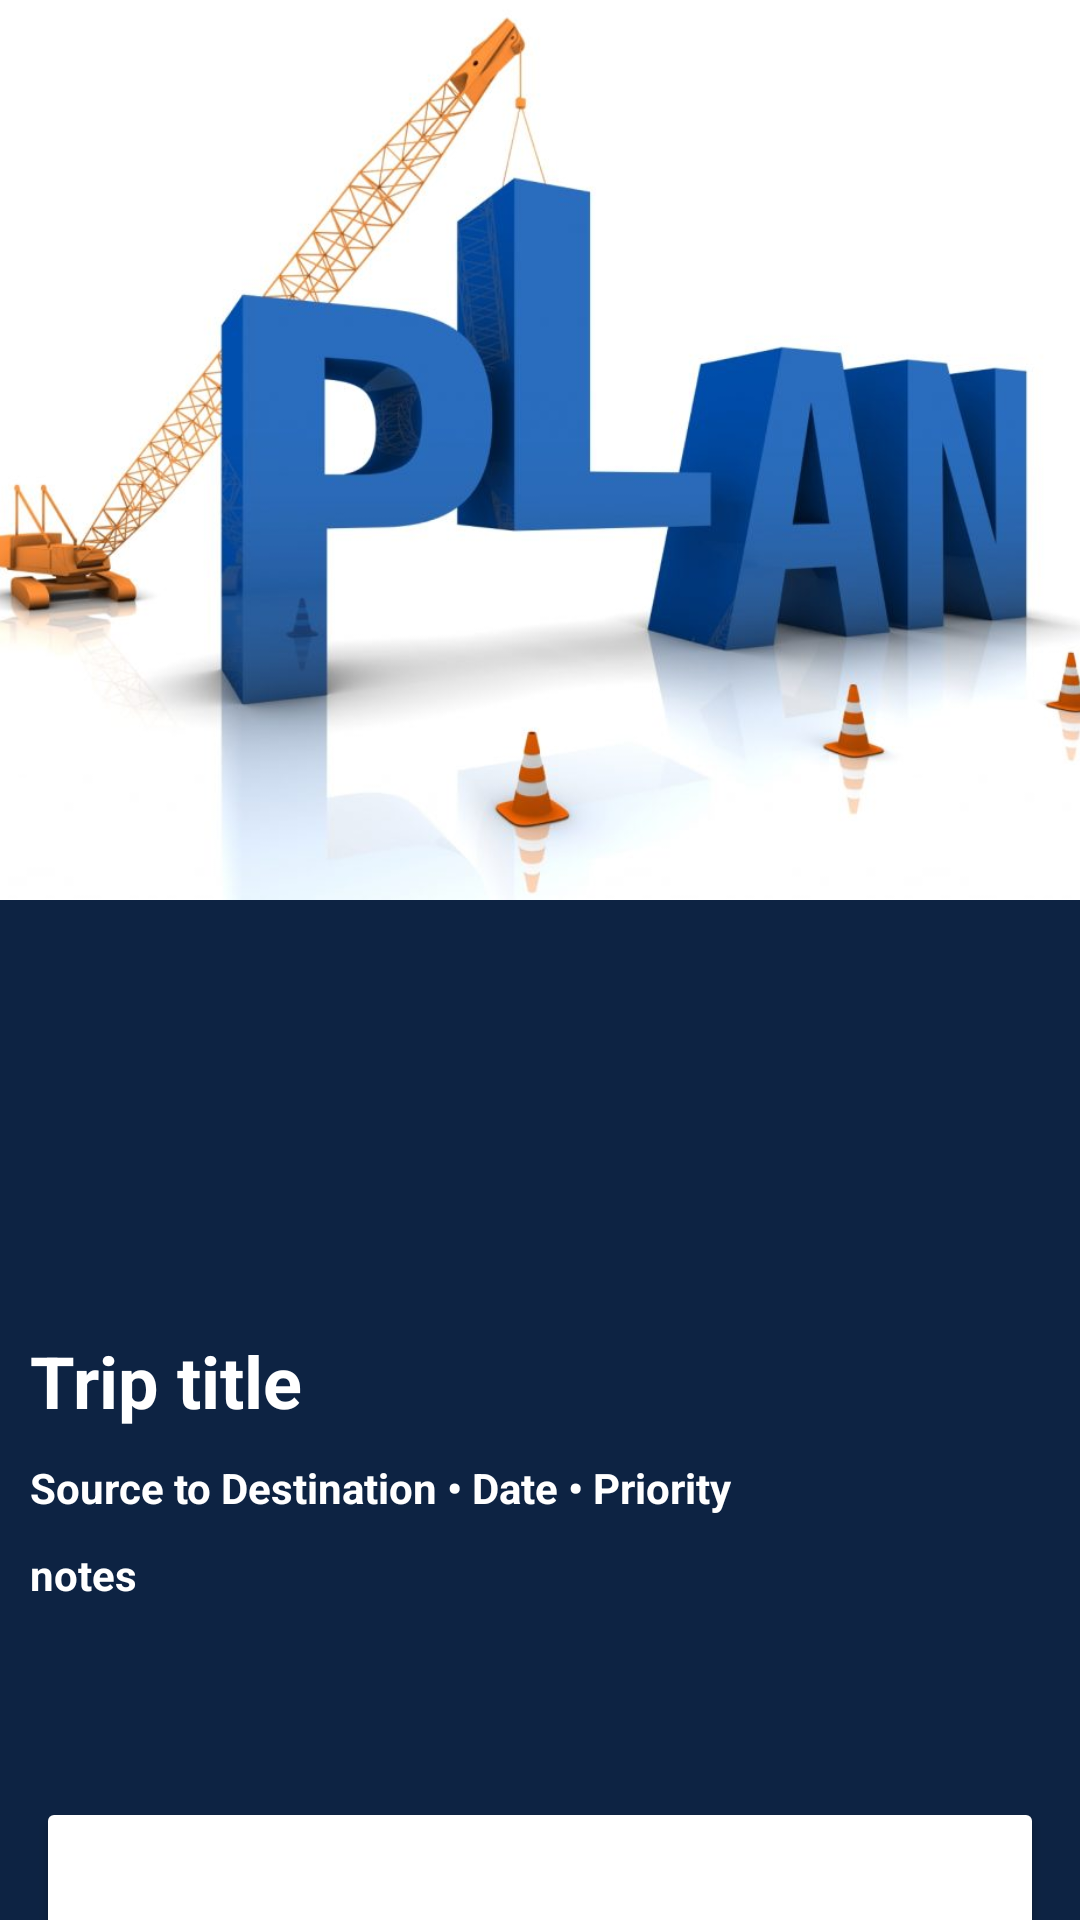

The Android layout XML behind this screen, and the referenced resources:
<!-- AndroidManifest.xml: application theme Theme.AliTripPlanningMobileApp -->
<!-- res/layout/activity_details.xml -->
<?xml version="1.0" encoding="utf-8"?>
<LinearLayout
    xmlns:android="http://schemas.android.com/apk/res/android"
    xmlns:app="http://schemas.android.com/apk/res-auto"
    xmlns:tools="http://schemas.android.com/tools"
    android:id="@+id/main"
    android:layout_width="match_parent"
    android:layout_height="match_parent"
    android:orientation="vertical"
    android:background="@color/darkBackground"
    tools:context=".DetailsActivity">

    <ImageView
        android:id="@+id/imageviewDetailsImage"
        android:layout_width="match_parent"
        android:layout_height="300dp"
        android:layout_marginBottom="16dp"
        android:src="@drawable/plan"
        android:scaleType="centerCrop"/>

    <ImageView
        android:id="@+id/imageviewDetailsTrip"
        android:layout_width="100dp"
        android:layout_height="100dp"
        android:layout_marginTop="14dp"
        android:layout_marginBottom="14dp"
        android:paddingLeft="24dp"
        android:src="@drawable/trip"
        android:scaleType="centerCrop"/>

    <TextView
        android:id="@+id/textviewDetailsTitle"
        android:layout_width="match_parent"
        android:layout_height="wrap_content"
        android:layout_marginBottom="10dp"
        android:paddingLeft="10dp"
        android:text="Trip title"
        android:textSize="24sp"
        android:textColor="@color/white"
        android:textStyle="bold"/>

    <TextView
        android:id="@+id/textviewDetailsDescription"
        android:layout_width="match_parent"
        android:layout_height="wrap_content"
        android:layout_marginBottom="10dp"
        android:paddingLeft="10dp"
        android:lineSpacingExtra="4dp"
        android:text="Source to Destination • Date • Priority"
        android:textSize="14sp"
        android:textStyle="bold"
        android:textColor="@color/white"/>

    <TextView
        android:id="@+id/textviewDetailsNotesView"
        android:layout_width="match_parent"
        android:layout_height="wrap_content"
        android:layout_marginBottom="24dp"
        android:paddingLeft="10dp"
        android:lineSpacingExtra="4dp"
        android:minLines="3"
        android:text="notes"
        android:textSize="14sp"
        android:textStyle="bold"
        android:textColor="@color/white"/>

    <Button
        android:id="@+id/buttonDetailsEdit"
        android:layout_width="match_parent"
        android:layout_height="50dp"
        android:layout_marginRight="12dp"
        android:layout_marginLeft="12dp"
        android:backgroundTint="@color/white"
        android:drawableTop="@drawable/edit"/>

</LinearLayout>
<!-- resources referenced by this layout -->
<resources>
  <color name="darkBackground">#0D2343</color>
  <color name="white">#FFFFFFFF</color>
  <!-- drawable plan: png bitmap (drawable, 50933 bytes) -->
  <style name="Theme.AliTripPlanningMobileApp" parent="Base.Theme.AliTripPlanningMobileApp" />
  <style name="Base.Theme.AliTripPlanningMobileApp" parent="Theme.Material3.DayNight.NoActionBar">
          
          
      </style>
</resources>
